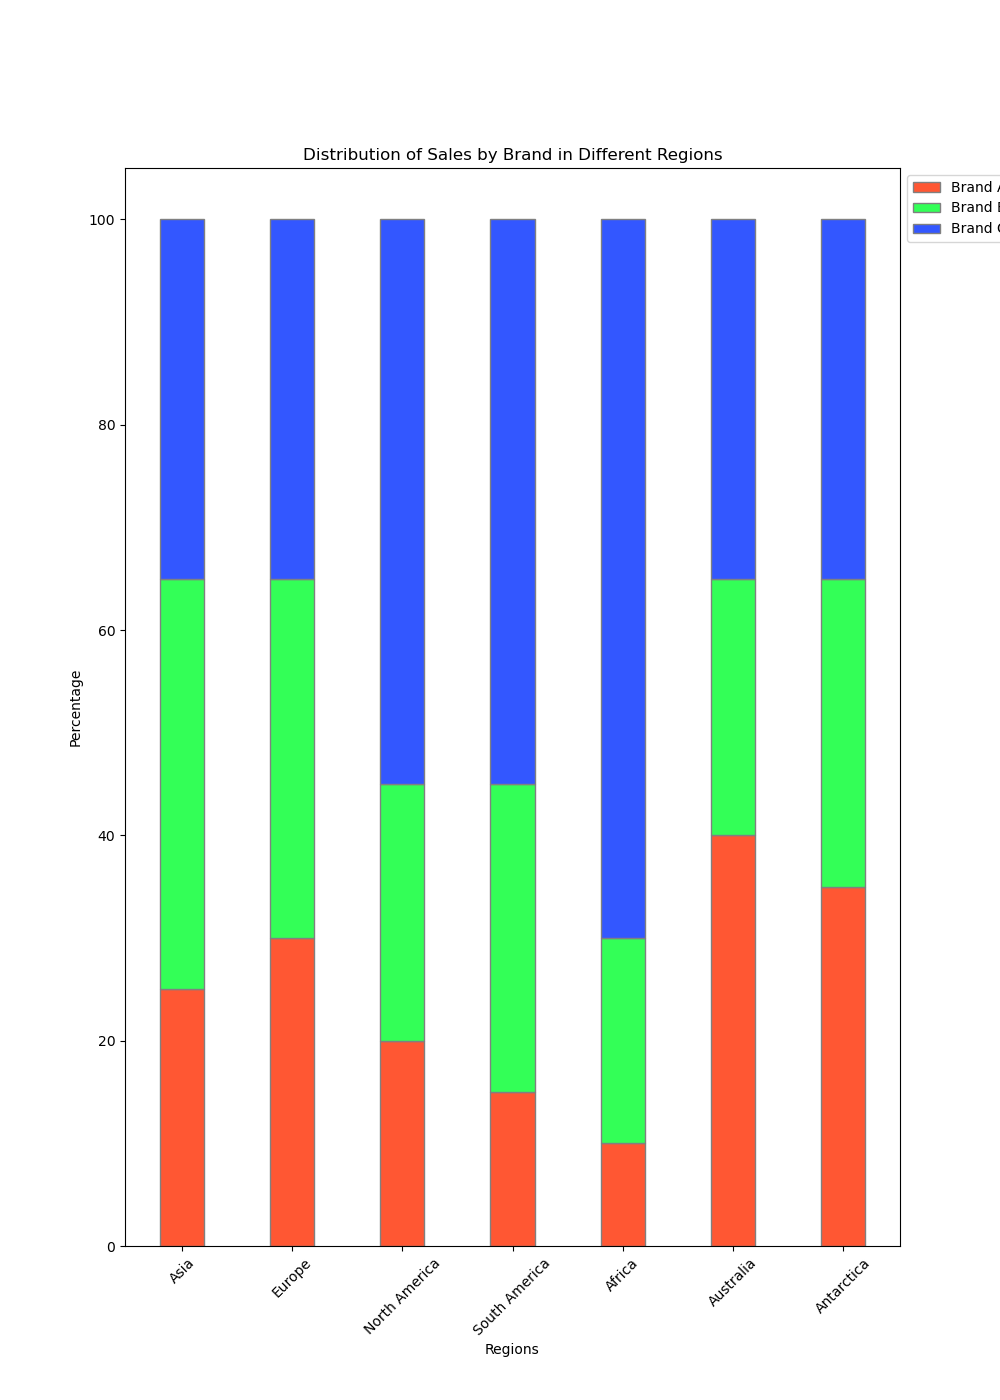

The table this chart was drawn from, first rows:
categories, brand_a, brand_b, brand_c
Asia, 25, 40, 35
Europe, 30, 35, 35
North America, 20, 25, 55
South America, 15, 30, 55
Africa, 10, 20, 70
Australia, 40, 25, 35
Antarctica, 35, 30, 35
